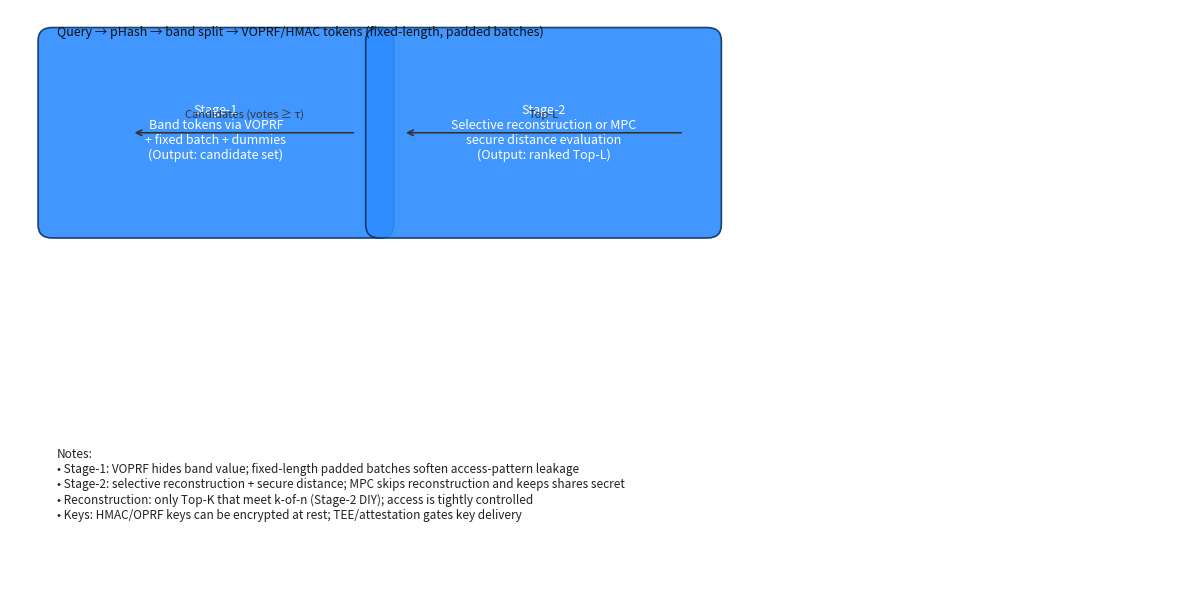

The matplotlib source for this figure:
"""
Visualize the two-stage SIS pipeline (Stage-1/Stage-2) in one figure.

Output: output/figures/stage_pipeline.png (created if missing).

Usage:
    python experiments/scripts/plot_stage_pipeline.py
"""

from __future__ import annotations

import os
from pathlib import Path

import matplotlib

matplotlib.use("Agg")
import matplotlib.pyplot as plt  # noqa: E402
from matplotlib.patches import FancyBboxPatch  # noqa: E402


def add_box(ax, xy, text, color="#2D8CFF", width=3.2, height=1.8):
    x, y = xy
    box = FancyBboxPatch(
        (x, y),
        width,
        height,
        boxstyle="round,pad=0.2,rounding_size=0.15",
        fc=color,
        ec="#0b335f",
        linewidth=1.2,
        alpha=0.9,
    )
    ax.add_patch(box)
    ax.text(
        x + width / 2,
        y + height / 2,
        text,
        ha="center",
        va="center",
        color="white",
        fontsize=9,
        wrap=True,
    )


def add_arrow(ax, xy_from, xy_to, text=None):
    ax.annotate(
        "",
        xy=xy_to,
        xytext=xy_from,
        arrowprops=dict(arrowstyle="->", color="#333", linewidth=1.2),
    )
    if text:
        ax.text(
            (xy_from[0] + xy_to[0]) / 2,
            (xy_from[1] + xy_to[1]) / 2 + 0.15,
            text,
            ha="center",
            va="bottom",
            fontsize=8,
            color="#333",
        )


def main() -> None:
    fig, ax = plt.subplots(figsize=(12, 6))
    ax.axis("off")
    ax.set_xlim(0, 12.5)
    ax.set_ylim(-1.5, 5)

    add_box(ax, (0.5, 2.6), "Stage-1\nBand tokens via VOPRF\n+ fixed batch + dummies\n(Output: candidate set)", width=3.4, height=2.0)
    add_box(
        ax,
        (4.0, 2.6),
        "Stage-2\nSelective reconstruction or MPC\nsecure distance evaluation\n(Output: ranked Top-L)",
        width=3.4,
        height=2.0,
    )
    add_arrow(ax, (3.7, 3.6), (1.3, 3.6), "Candidates (votes ≥ τ)")
    add_arrow(ax, (7.2, 3.6), (4.2, 3.6), "Top-L")

    # Inputs/notes
    ax.text(
        0.5,
        4.7,
        "Query → pHash → band split → VOPRF/HMAC tokens (fixed-length, padded batches)",
        fontsize=9,
        color="#111",
    )
    ax.text(
        0.5,
        -0.8,
        "Notes:\n"
        "• Stage-1: VOPRF hides band value; fixed-length padded batches soften access-pattern leakage\n"
        "• Stage-2: selective reconstruction + secure distance; MPC skips reconstruction and keeps shares secret\n"
        "• Reconstruction: only Top-K that meet k-of-n (Stage-2 DIY); access is tightly controlled\n"
        "• Keys: HMAC/OPRF keys can be encrypted at rest; TEE/attestation gates key delivery",
        fontsize=8.5,
        color="#222",
    )

    out_dir = Path("output/figures")
    out_dir.mkdir(parents=True, exist_ok=True)
    out_path = out_dir / "stage_pipeline.png"
    fig.tight_layout()
    fig.savefig(out_path, dpi=220)
    plt.close(fig)
    print(f"Saved pipeline figure to {out_path}")


if __name__ == "__main__":
    main()
